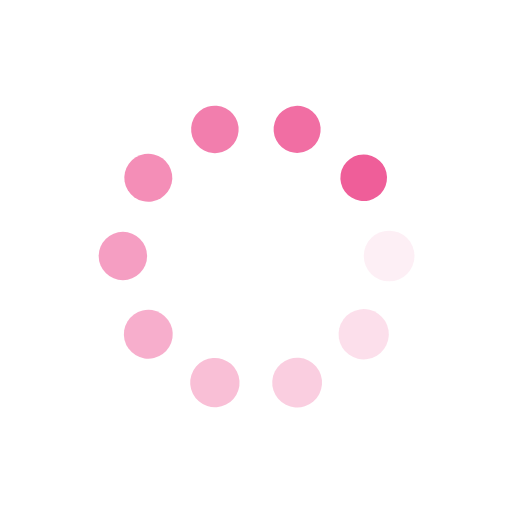
t = 0.00 s
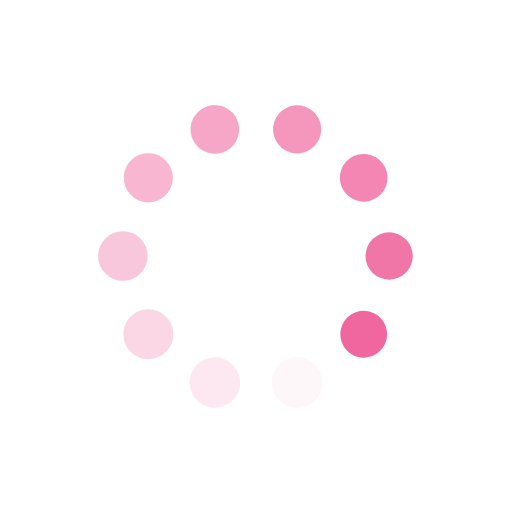
t = 0.39 s
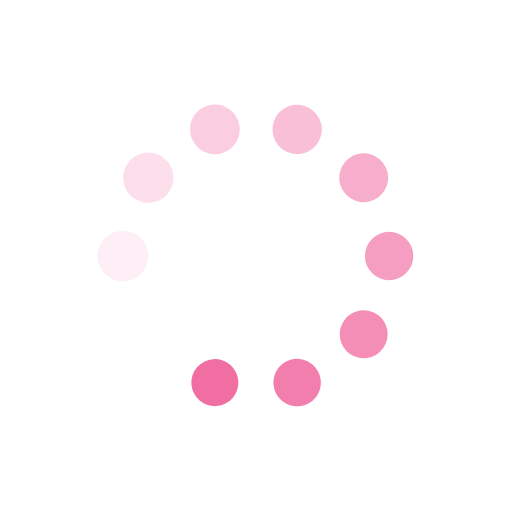
t = 0.77 s
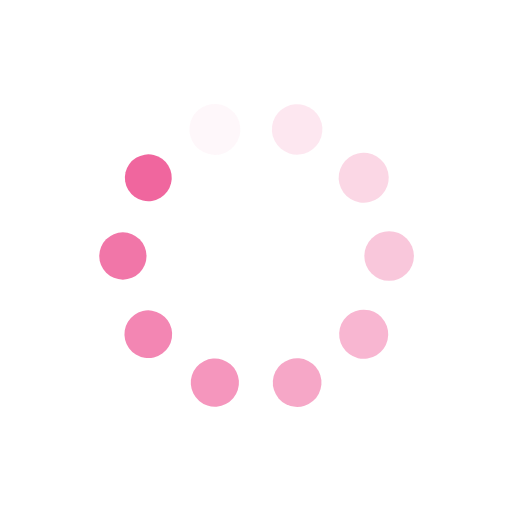
t = 1.15 s

The animated SVG that drew these frames (rendered in a browser with its animation timeline set to each time). Animation: 20 SMIL elements (animate=10,animateTransform=10); one cycle of 1.54 s, repeats indefinitely.

<?xml version="1.0" encoding="utf-8"?>
<svg xmlns="http://www.w3.org/2000/svg" xmlns:xlink="http://www.w3.org/1999/xlink" style="margin: auto; background: none; display: block; shape-rendering: auto;" width="251px" height="251px" viewBox="0 0 100 100" preserveAspectRatio="xMidYMid">
<g transform="translate(76,50)">
<g transform="rotate(0)">
<circle cx="0" cy="0" r="5" fill="#ef5e99" fill-opacity="1">
  <animateTransform attributeName="transform" type="scale" begin="-1.3846153846153846s" values="0.91 0.91;1 1" keyTimes="0;1" dur="1.5384615384615383s" repeatCount="indefinite"></animateTransform>
  <animate attributeName="fill-opacity" keyTimes="0;1" dur="1.5384615384615383s" repeatCount="indefinite" values="1;0" begin="-1.3846153846153846s"></animate>
</circle>
</g>
</g><g transform="translate(71.03444185374863,65.2824165596043)">
<g transform="rotate(36)">
<circle cx="0" cy="0" r="5" fill="#ef5e99" fill-opacity="0.9">
  <animateTransform attributeName="transform" type="scale" begin="-1.2307692307692308s" values="0.91 0.91;1 1" keyTimes="0;1" dur="1.5384615384615383s" repeatCount="indefinite"></animateTransform>
  <animate attributeName="fill-opacity" keyTimes="0;1" dur="1.5384615384615383s" repeatCount="indefinite" values="1;0" begin="-1.2307692307692308s"></animate>
</circle>
</g>
</g><g transform="translate(58.03444185374863,74.727469423674)">
<g transform="rotate(72)">
<circle cx="0" cy="0" r="5" fill="#ef5e99" fill-opacity="0.8">
  <animateTransform attributeName="transform" type="scale" begin="-1.0769230769230769s" values="0.91 0.91;1 1" keyTimes="0;1" dur="1.5384615384615383s" repeatCount="indefinite"></animateTransform>
  <animate attributeName="fill-opacity" keyTimes="0;1" dur="1.5384615384615383s" repeatCount="indefinite" values="1;0" begin="-1.0769230769230769s"></animate>
</circle>
</g>
</g><g transform="translate(41.96555814625137,74.727469423674)">
<g transform="rotate(108)">
<circle cx="0" cy="0" r="5" fill="#ef5e99" fill-opacity="0.7">
  <animateTransform attributeName="transform" type="scale" begin="-0.9230769230769231s" values="0.91 0.91;1 1" keyTimes="0;1" dur="1.5384615384615383s" repeatCount="indefinite"></animateTransform>
  <animate attributeName="fill-opacity" keyTimes="0;1" dur="1.5384615384615383s" repeatCount="indefinite" values="1;0" begin="-0.9230769230769231s"></animate>
</circle>
</g>
</g><g transform="translate(28.965558146251368,65.2824165596043)">
<g transform="rotate(144)">
<circle cx="0" cy="0" r="5" fill="#ef5e99" fill-opacity="0.6">
  <animateTransform attributeName="transform" type="scale" begin="-0.7692307692307693s" values="0.91 0.91;1 1" keyTimes="0;1" dur="1.5384615384615383s" repeatCount="indefinite"></animateTransform>
  <animate attributeName="fill-opacity" keyTimes="0;1" dur="1.5384615384615383s" repeatCount="indefinite" values="1;0" begin="-0.7692307692307693s"></animate>
</circle>
</g>
</g><g transform="translate(24,50)">
<g transform="rotate(180)">
<circle cx="0" cy="0" r="5" fill="#ef5e99" fill-opacity="0.5">
  <animateTransform attributeName="transform" type="scale" begin="-0.6153846153846154s" values="0.91 0.91;1 1" keyTimes="0;1" dur="1.5384615384615383s" repeatCount="indefinite"></animateTransform>
  <animate attributeName="fill-opacity" keyTimes="0;1" dur="1.5384615384615383s" repeatCount="indefinite" values="1;0" begin="-0.6153846153846154s"></animate>
</circle>
</g>
</g><g transform="translate(28.965558146251364,34.7175834403957)">
<g transform="rotate(216)">
<circle cx="0" cy="0" r="5" fill="#ef5e99" fill-opacity="0.4">
  <animateTransform attributeName="transform" type="scale" begin="-0.46153846153846156s" values="0.91 0.91;1 1" keyTimes="0;1" dur="1.5384615384615383s" repeatCount="indefinite"></animateTransform>
  <animate attributeName="fill-opacity" keyTimes="0;1" dur="1.5384615384615383s" repeatCount="indefinite" values="1;0" begin="-0.46153846153846156s"></animate>
</circle>
</g>
</g><g transform="translate(41.96555814625136,25.27253057632601)">
<g transform="rotate(252)">
<circle cx="0" cy="0" r="5" fill="#ef5e99" fill-opacity="0.3">
  <animateTransform attributeName="transform" type="scale" begin="-0.3076923076923077s" values="0.91 0.91;1 1" keyTimes="0;1" dur="1.5384615384615383s" repeatCount="indefinite"></animateTransform>
  <animate attributeName="fill-opacity" keyTimes="0;1" dur="1.5384615384615383s" repeatCount="indefinite" values="1;0" begin="-0.3076923076923077s"></animate>
</circle>
</g>
</g><g transform="translate(58.03444185374863,25.272530576326005)">
<g transform="rotate(288)">
<circle cx="0" cy="0" r="5" fill="#ef5e99" fill-opacity="0.2">
  <animateTransform attributeName="transform" type="scale" begin="-0.15384615384615385s" values="0.91 0.91;1 1" keyTimes="0;1" dur="1.5384615384615383s" repeatCount="indefinite"></animateTransform>
  <animate attributeName="fill-opacity" keyTimes="0;1" dur="1.5384615384615383s" repeatCount="indefinite" values="1;0" begin="-0.15384615384615385s"></animate>
</circle>
</g>
</g><g transform="translate(71.03444185374863,34.71758344039569)">
<g transform="rotate(324)">
<circle cx="0" cy="0" r="5" fill="#ef5e99" fill-opacity="0.1">
  <animateTransform attributeName="transform" type="scale" begin="0s" values="0.91 0.91;1 1" keyTimes="0;1" dur="1.5384615384615383s" repeatCount="indefinite"></animateTransform>
  <animate attributeName="fill-opacity" keyTimes="0;1" dur="1.5384615384615383s" repeatCount="indefinite" values="1;0" begin="0s"></animate>
</circle>
</g>
</g>
<!-- [ldio] generated by https://loading.io/ --></svg>